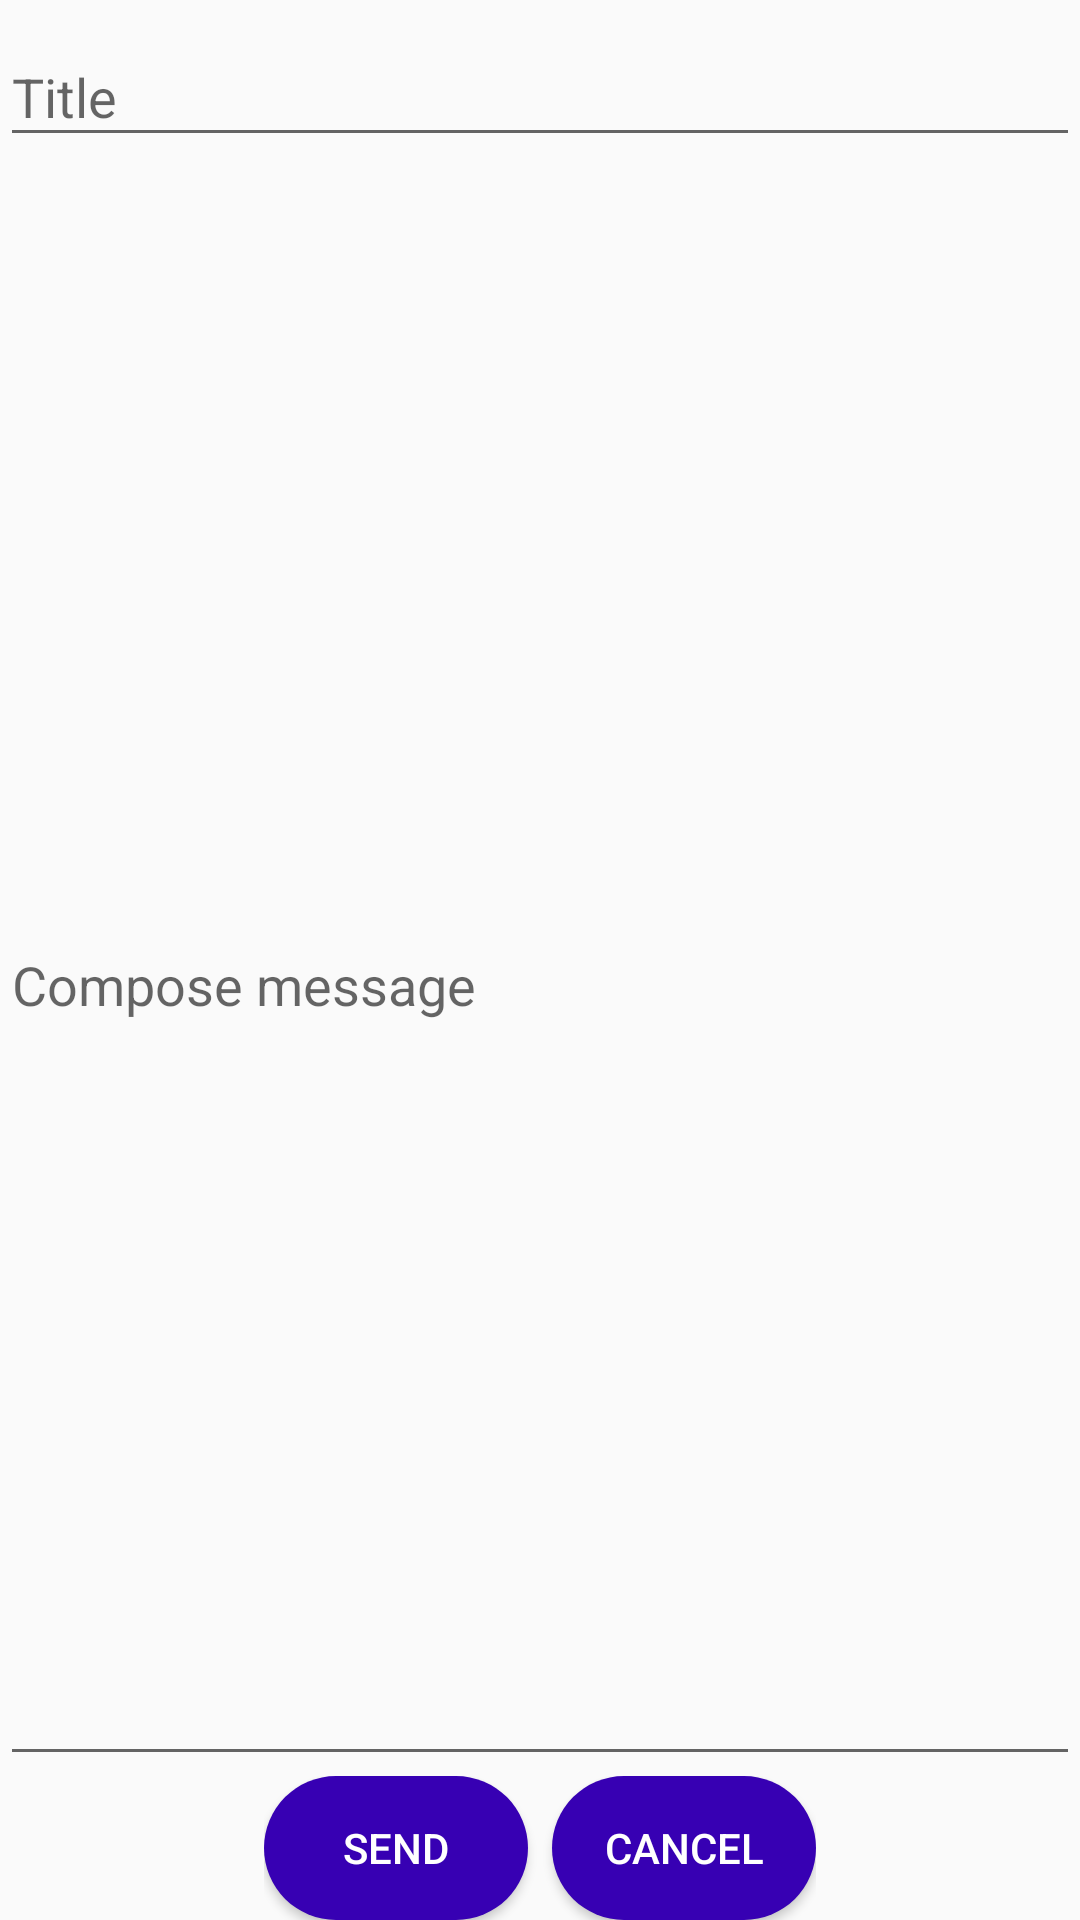

Produce the Android XML layout that renders to this screen, including the resource entries it uses.
<!-- AndroidManifest.xml: application theme Theme.GardenManagmentApp -->
<!-- res/layout/fragment_notification.xml -->
<?xml version="1.0" encoding="utf-8"?>
<RelativeLayout xmlns:android="http://schemas.android.com/apk/res/android"
    android:layout_width="match_parent"
    android:layout_height="match_parent"
    android:orientation="vertical">

    <com.google.android.material.textfield.TextInputLayout
        android:id="@+id/title_text_input"
        android:layout_width="match_parent"
        android:layout_height="wrap_content"
        android:layout_alignParentStart="true"
        android:layout_alignParentTop="true">

        <com.google.android.material.textfield.TextInputEditText
            android:id="@+id/new_notification_title_edit_text"
            android:layout_width="match_parent"
            android:layout_height="match_parent"
            android:hint="@string/title_label" />
    </com.google.android.material.textfield.TextInputLayout>

    <com.google.android.material.textfield.TextInputLayout
        android:id="@+id/content_text_input"
        android:layout_width="match_parent"
        android:layout_height="match_parent"
        android:layout_above="@+id/new_notification_linearlayout"
        android:layout_below="@+id/title_text_input">

        <com.google.android.material.textfield.TextInputEditText
            android:id="@+id/new_notification_content_edit_text"
            android:layout_width="match_parent"
            android:layout_height="match_parent"
            android:hint="@string/new_notification_message_hint" />
    </com.google.android.material.textfield.TextInputLayout>

    <LinearLayout
        android:id="@+id/new_notification_linearlayout"
        android:layout_width="wrap_content"
        android:layout_height="wrap_content"
        android:layout_alignParentBottom="true"
        android:layout_centerHorizontal="true"
        android:orientation="horizontal">

        <Button
            android:id="@+id/new_notification_sent_button"
            android:layout_width="wrap_content"
            android:layout_height="wrap_content"
            android:background="@drawable/shape_sign_in_button"
            android:textColor="@android:color/white"
            android:text="@string/send_label" />

        <Button
            android:id="@+id/new_notification_cancel_button"
            android:layout_width="wrap_content"
            android:layout_height="wrap_content"
            android:background="@drawable/shape_sign_in_button"
            android:textColor="@android:color/white"
            android:layout_marginStart="8dp"
            android:text="@string/cancel_label" />

    </LinearLayout>

</RelativeLayout>
<!-- resources referenced by this layout -->
<resources>
  <!-- drawable shape_sign_in_button (drawable) -->
  <?xml version="1.0" encoding="utf-8"?>
  <ripple xmlns:android="http://schemas.android.com/apk/res/android"
      android:color="@color/colorRipper">
      <item>
          <shape android:shape="rectangle">
              <solid android:color="@color/purple_700" />
              <corners android:radius="50dp" />
          </shape>
      </item>
  </ripple>
  <string name="cancel_label">CANCEL</string>
  <string name="new_notification_message_hint">Compose message</string>
  <string name="send_label">SEND</string>
  <string name="title_label">Title</string>
  <style name="Theme.GardenManagmentApp" parent="Theme.AppCompat.Light.NoActionBar">
          
          <item name="colorPrimary">@color/purple_500</item>
          <item name="colorPrimaryVariant">@color/purple_700</item>
          <item name="colorOnPrimary">@color/white</item>
          
          <item name="colorSecondary">@color/teal_200</item>
          <item name="colorSecondaryVariant">@color/teal_700</item>
          <item name="colorOnSecondary">@color/black</item>
          
          <item name="android:statusBarColor" tools:targetApi="l">?attr/colorPrimaryVariant</item>
          
      </style>
  <color name="colorRipper">#D500F9</color>
  <color name="purple_700">#FF3700B3</color>
  <color name="purple_500">#FF6200EE</color>
  <color name="white">#FFFFFFFF</color>
  <color name="teal_200">#FF03DAC5</color>
  <color name="teal_700">#FF018786</color>
  <color name="black">#FF000000</color>
</resources>
